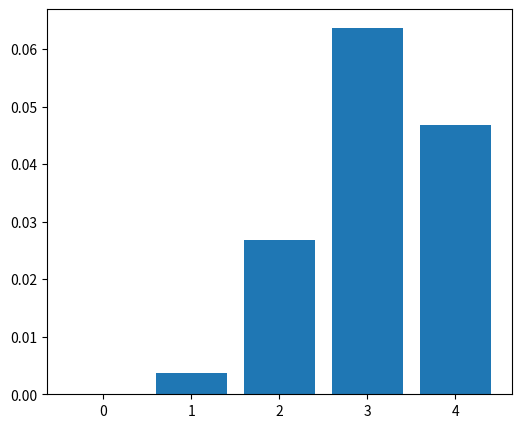

Here is the Python script that generated this plot: (Note: this script raises an exception after producing the figure.)
import numpy as np  # type: ignore
import matplotlib.pyplot as plt  # type: ignore


N, n = 16, 5
C, b = np.zeros((n, n), dtype=float), np.full(n, fill_value=N, dtype=float)

for i in range(n):
    for j in range(n):
        C[i, j] = 0.1 * N * (i + 1) * (j + 1)
        
A = 100 / (3 + 0.3 * C) ** 5

x = np.linalg.solve(A, b)

cond_value = np.linalg.cond(np.abs(A), p=np.inf)
delta = 0.1

x_modified = np.empty((n, n))
for i in range(n):
    b_modified = b.copy()
    b_modified[i] += delta
    x_modified[i] = np.linalg.solve(A, b_modified)
d = np.array([np.linalg.norm(x - x_i, ord=np.inf) / np.linalg.norm(x, ord=np.inf)
              for x_i in x_modified])

plt.figure(figsize=(6, 5))
plt.bar(range(n), d)
plt.xlabel('')
plt.savefig('plots/cond_precision.png', dpi=300)

d_argmax = np.argmax(d)
b_modified = b.copy()
b_modified[d_argmax] += delta


with np.printoptions(precision=5):
    rel_delta = (np.linalg.norm(b_modified - b, ord=np.inf)
                 / np.linalg.norm(b, ord=np.inf))
    print(f'm = {d_argmax + 1}')
    print(f'd = {d}')
    print(f'delta(x^m) = {d[d_argmax]}')
    print(f'delta(b^m) = {rel_delta}')
    print(f'cond(A) = {cond_value}')
    cmp_sign = '<=' if d[d_argmax] <= rel_delta * cond_value else '>'
    print(f'{d[d_argmax]} {cmp_sign} {rel_delta * cond_value}')
    print(f'delta(x^m) {cmp_sign} cond(A) * delta(b^m)')
